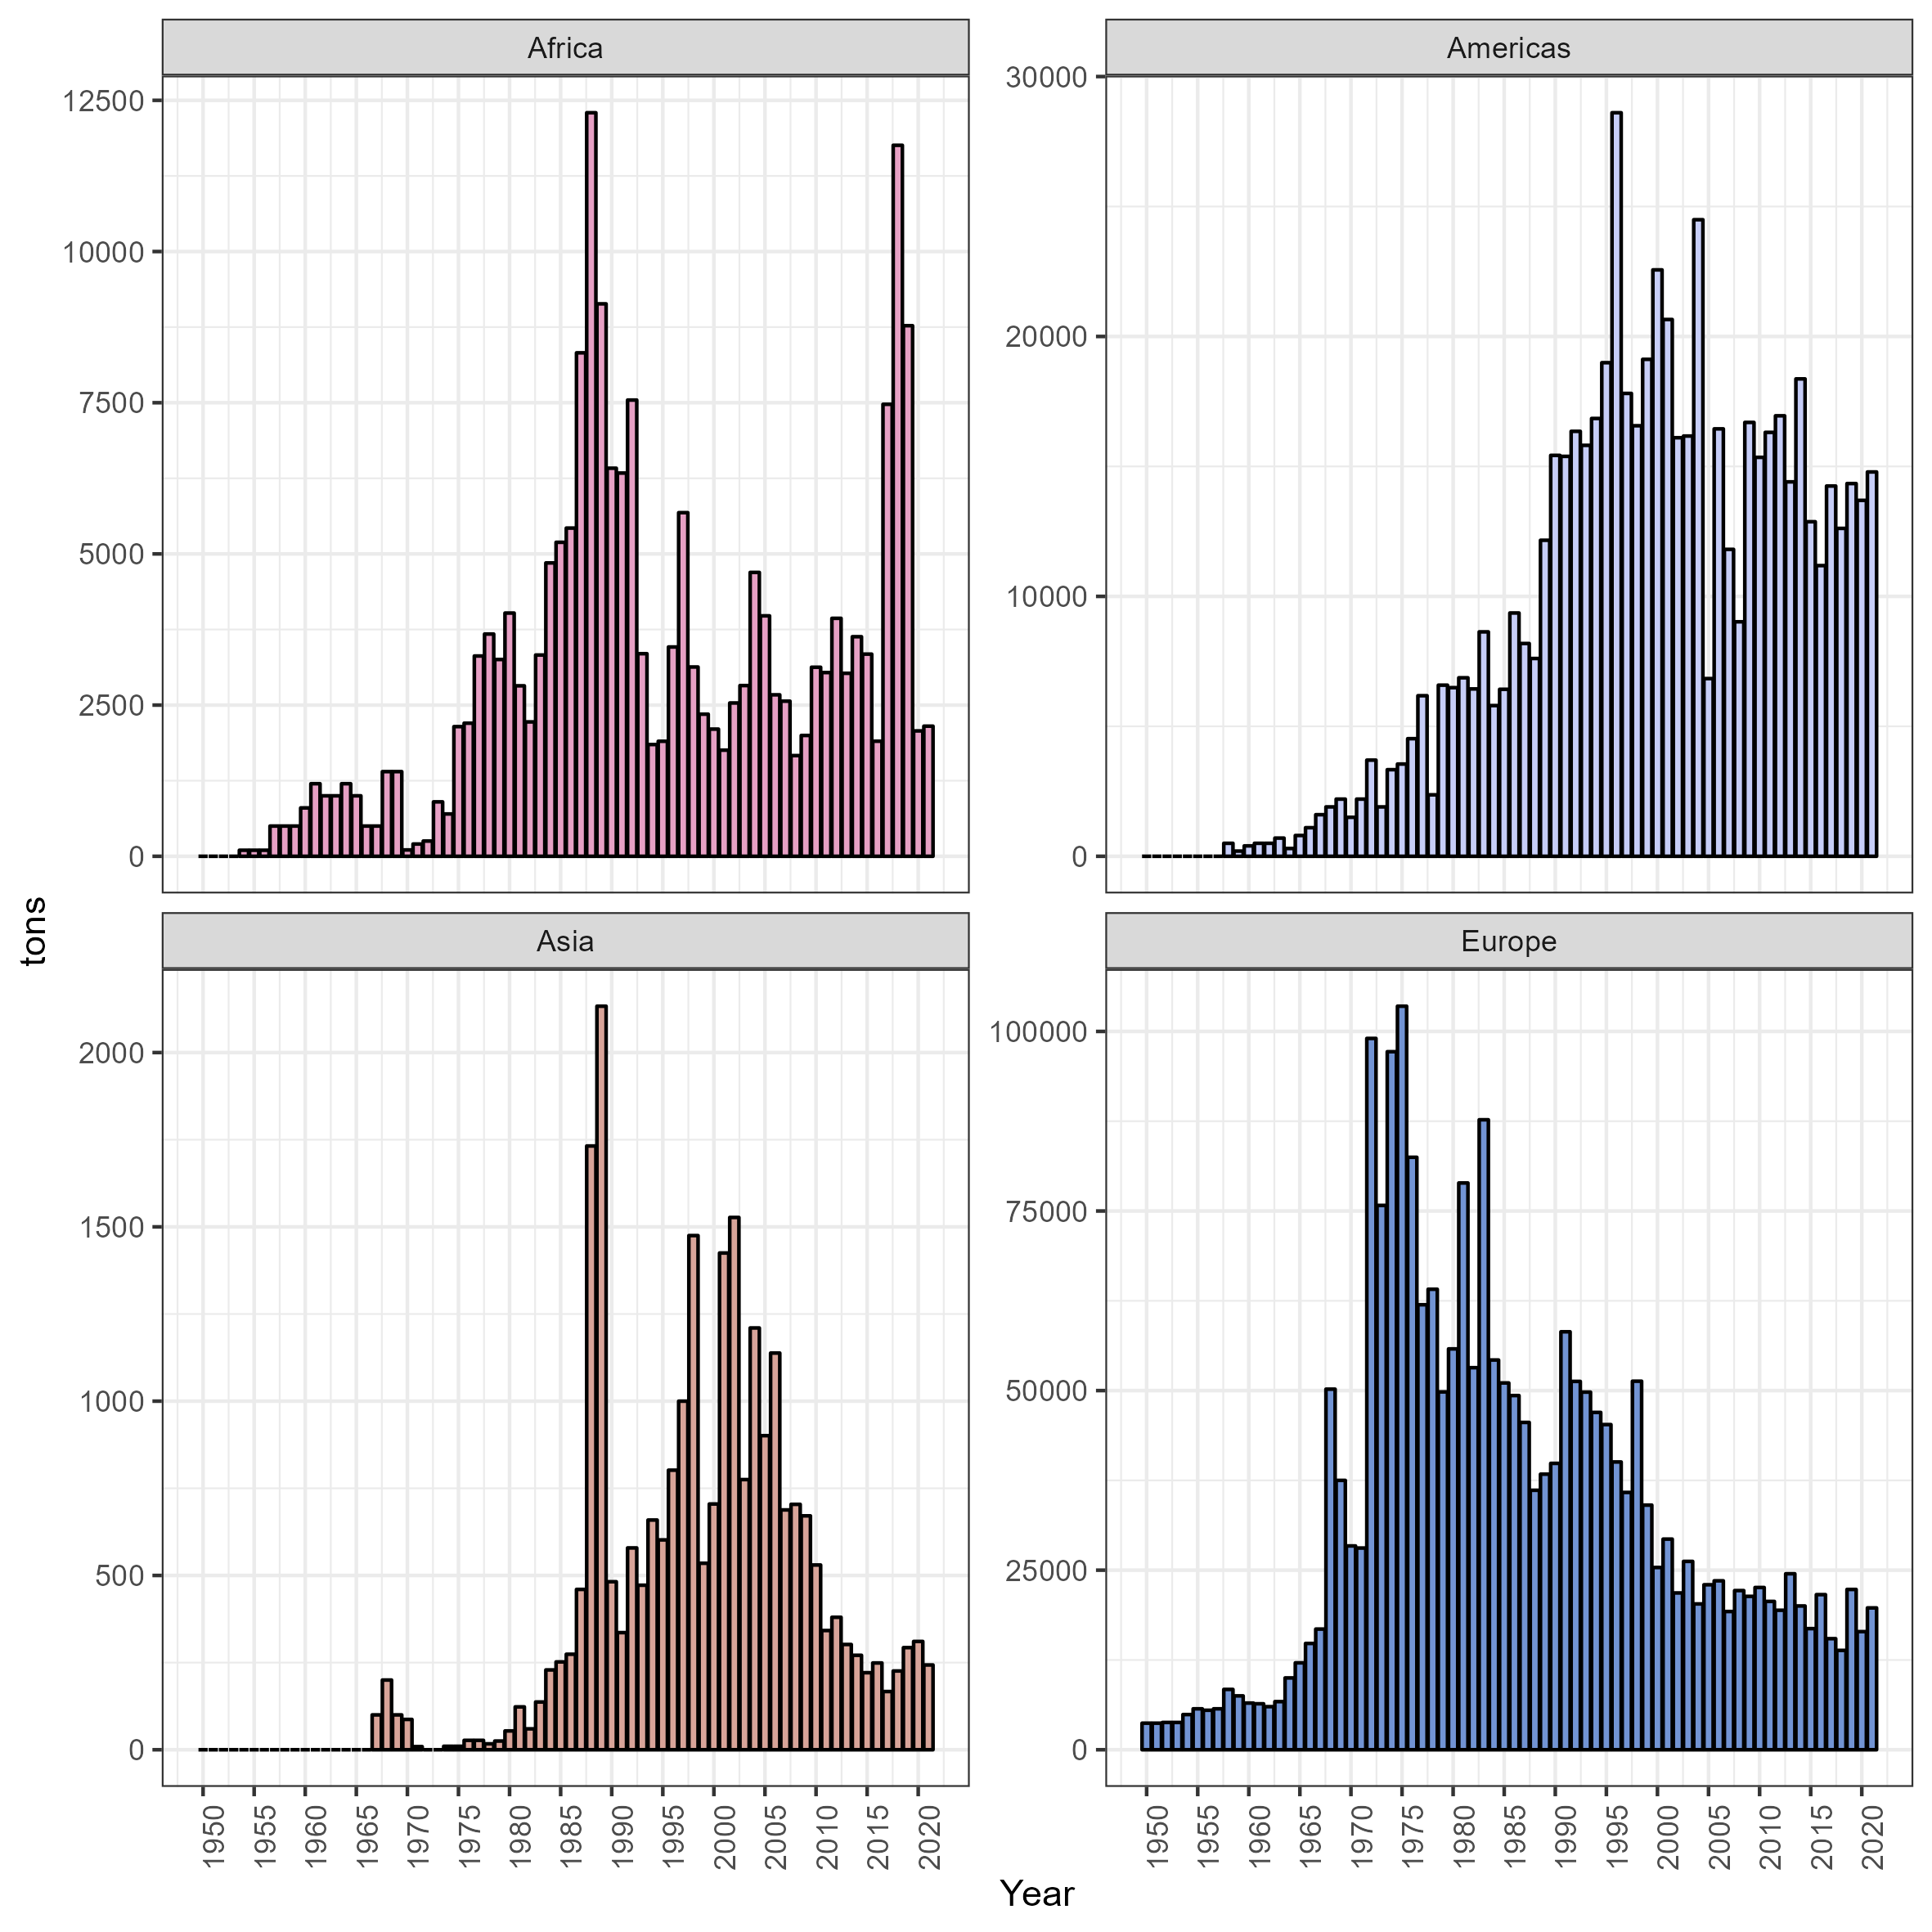

Generate this figure with R:
library(ggplot2)
library(dplyr)
library(tidyr)
library(wesanderson)


# só de OCC
global_landings = read.csv('data/global_production_quantity.csv')

global_landings = global_landings[,names(global_landings)[!grepl('Flag', names(global_landings))]]

gl =
global_landings %>% 
  pivot_longer(c(-Country.Name.En, -Continent.Name.En, -FAO.major.fishing.area.Name.En, -Ocean.Name.En, -Unit.Name),
               names_to = 'Year',
               values_to = 'tons')

fig =
gl %>% 
  group_by(Continent.Name.En, Year) %>% 
  summarise(landings = sum(tons, na.rm = T)) %>% 
  mutate(Year = substr(Year,2,5) %>% as.numeric) %>%  
  ggplot() +
  # geom_line(aes(x = Year,
  #               y = landings,
  #               color = Continent.Name.En,
  #               group = Continent.Name.En)) + 
  geom_bar(aes(x = Year,
               y = landings,
               fill = Continent.Name.En),
           stat = 'identity',
           color = 'black')+
  scale_fill_manual(values = wes_palette('GrandBudapest2')) + 
  scale_x_continuous(breaks = seq(1950, 2021, 5)) +
  theme_bw() + 
  theme(axis.text.x = element_text(angle = 90),
        legend.position = 'none') + 
  facet_wrap(Continent.Name.En ~., ncol = 2, scales = 'free_y') + 
  labs(fill = '',
       y = 'tons')


ggsave(fig, dpi = 300, width = 20, height = 20, units = 'cm', filename = 'plots/global_landings.png')


# todos os polvos
global_landings_all = read.csv('data/global_production_quantity_comb.csv')

global_landings_all = global_landings_all[,names(global_landings_all)[!grepl('Flag', names(global_landings_all))]]

gl_all =
  global_landings_all %>% 
  pivot_longer(c(-Country.Name.En, -Continent.Name.En, -FAO.major.fishing.area.Name.En, -Ocean.Name.En, -Unit.Name),
               names_to = 'Year',
               values_to = 'tons') %>% 
  mutate(Continent.Name.En = case_when(Continent.Name.En == '' ~ 'USSR + others',
                                      T ~ Continent.Name.En))

unique(gl_all$Continent.Name.En)

fig_all =
  gl_all %>% 
  group_by(Continent.Name.En, Year) %>% 
  summarise(landings = sum(tons, na.rm = T)) %>% 
  mutate(Year = substr(Year,2,5) %>% as.numeric) %>%  
  ggplot() +
  # geom_line(aes(x = Year,
  #               y = landings,
  #               color = Continent.Name.En,
  #               group = Continent.Name.En)) + 
  geom_bar(aes(x = Year,
               y = landings,
               fill = Continent.Name.En),
           stat = 'identity',
           color = 'black')+
  scale_fill_manual(values = c(wes_palette('GrandBudapest2'), wes_palette('GrandBudapest1'))) + 
  scale_x_continuous(breaks = seq(1950, 2021, 5)) +
  theme_bw() + 
  theme(axis.text.x = element_text(angle = 90),
        legend.position = 'none') + 
  facet_wrap(Continent.Name.En ~., ncol = 2, scales = 'free_y') + 
  labs(fill = '',
       y = 'tons')


ggsave(fig_all, dpi = 300, width = 20, height = 20, units = 'cm', filename = 'plots/global_landings_all.png')


